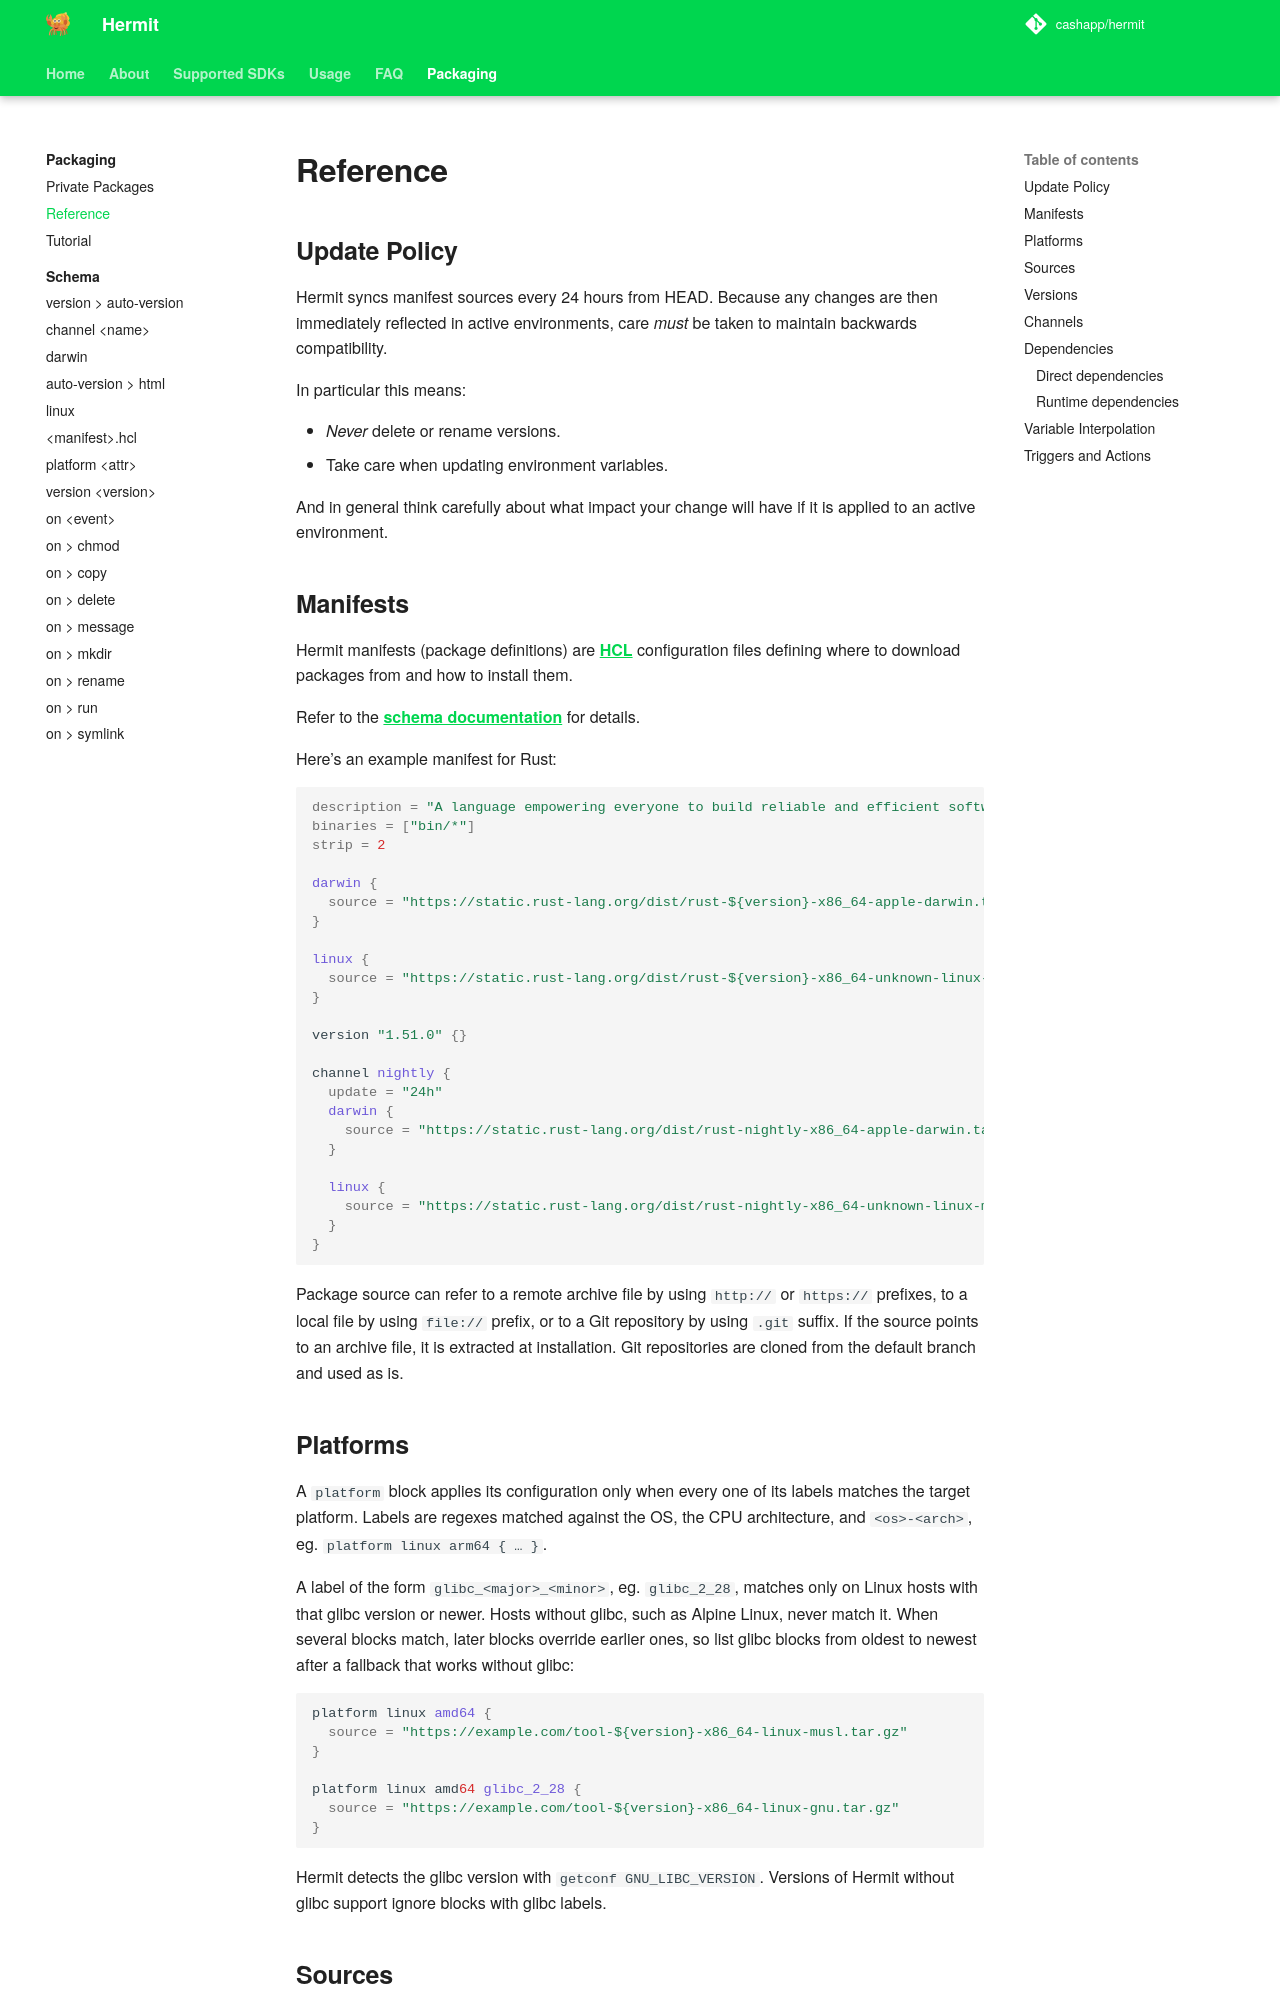

repository: cashapp/hermit · page: packaging/reference/index.html · generator: mkdocs

+++
title = "Reference"
weight = 302
+++

## Update Policy

Hermit syncs manifest sources every 24 hours from HEAD. Because any changes
are then immediately reflected in active environments, care _must_ be taken
to maintain backwards compatibility.

In particular this means:

- _Never_ delete or rename versions.
- Take care when updating environment variables.

And in general think carefully about what impact your change will have if it
is applied to an active environment.

## Manifests

Hermit manifests (package definitions) are [HCL](https://github.com/alecthomas/hcl) 
configuration files defining where to download packages from and how to install them.

Refer to the [schema documentation](../schema) for details.

Here's an example manifest for Rust:

```hcl
description = "A language empowering everyone to build reliable and efficient software."
binaries = ["*/bin/*"]
strip = 1

darwin {
  source = "https://static.rust-lang.org/dist/rust-${version}-x86_64-apple-darwin.tar.xz"
}

linux {
  source = "https://static.rust-lang.org/dist/rust-${version}-x86_64-unknown-linux-musl.tar.xz"
}

version "1.51.0" {}

channel nightly {
  update = "24h"
  darwin {
    source = "https://static.rust-lang.org/dist/rust-nightly-x86_64-apple-darwin.tar.xz"
  }

  linux {
    source = "https://static.rust-lang.org/dist/rust-nightly-x86_64-unknown-linux-musl.tar.xz"
  }
}
```
